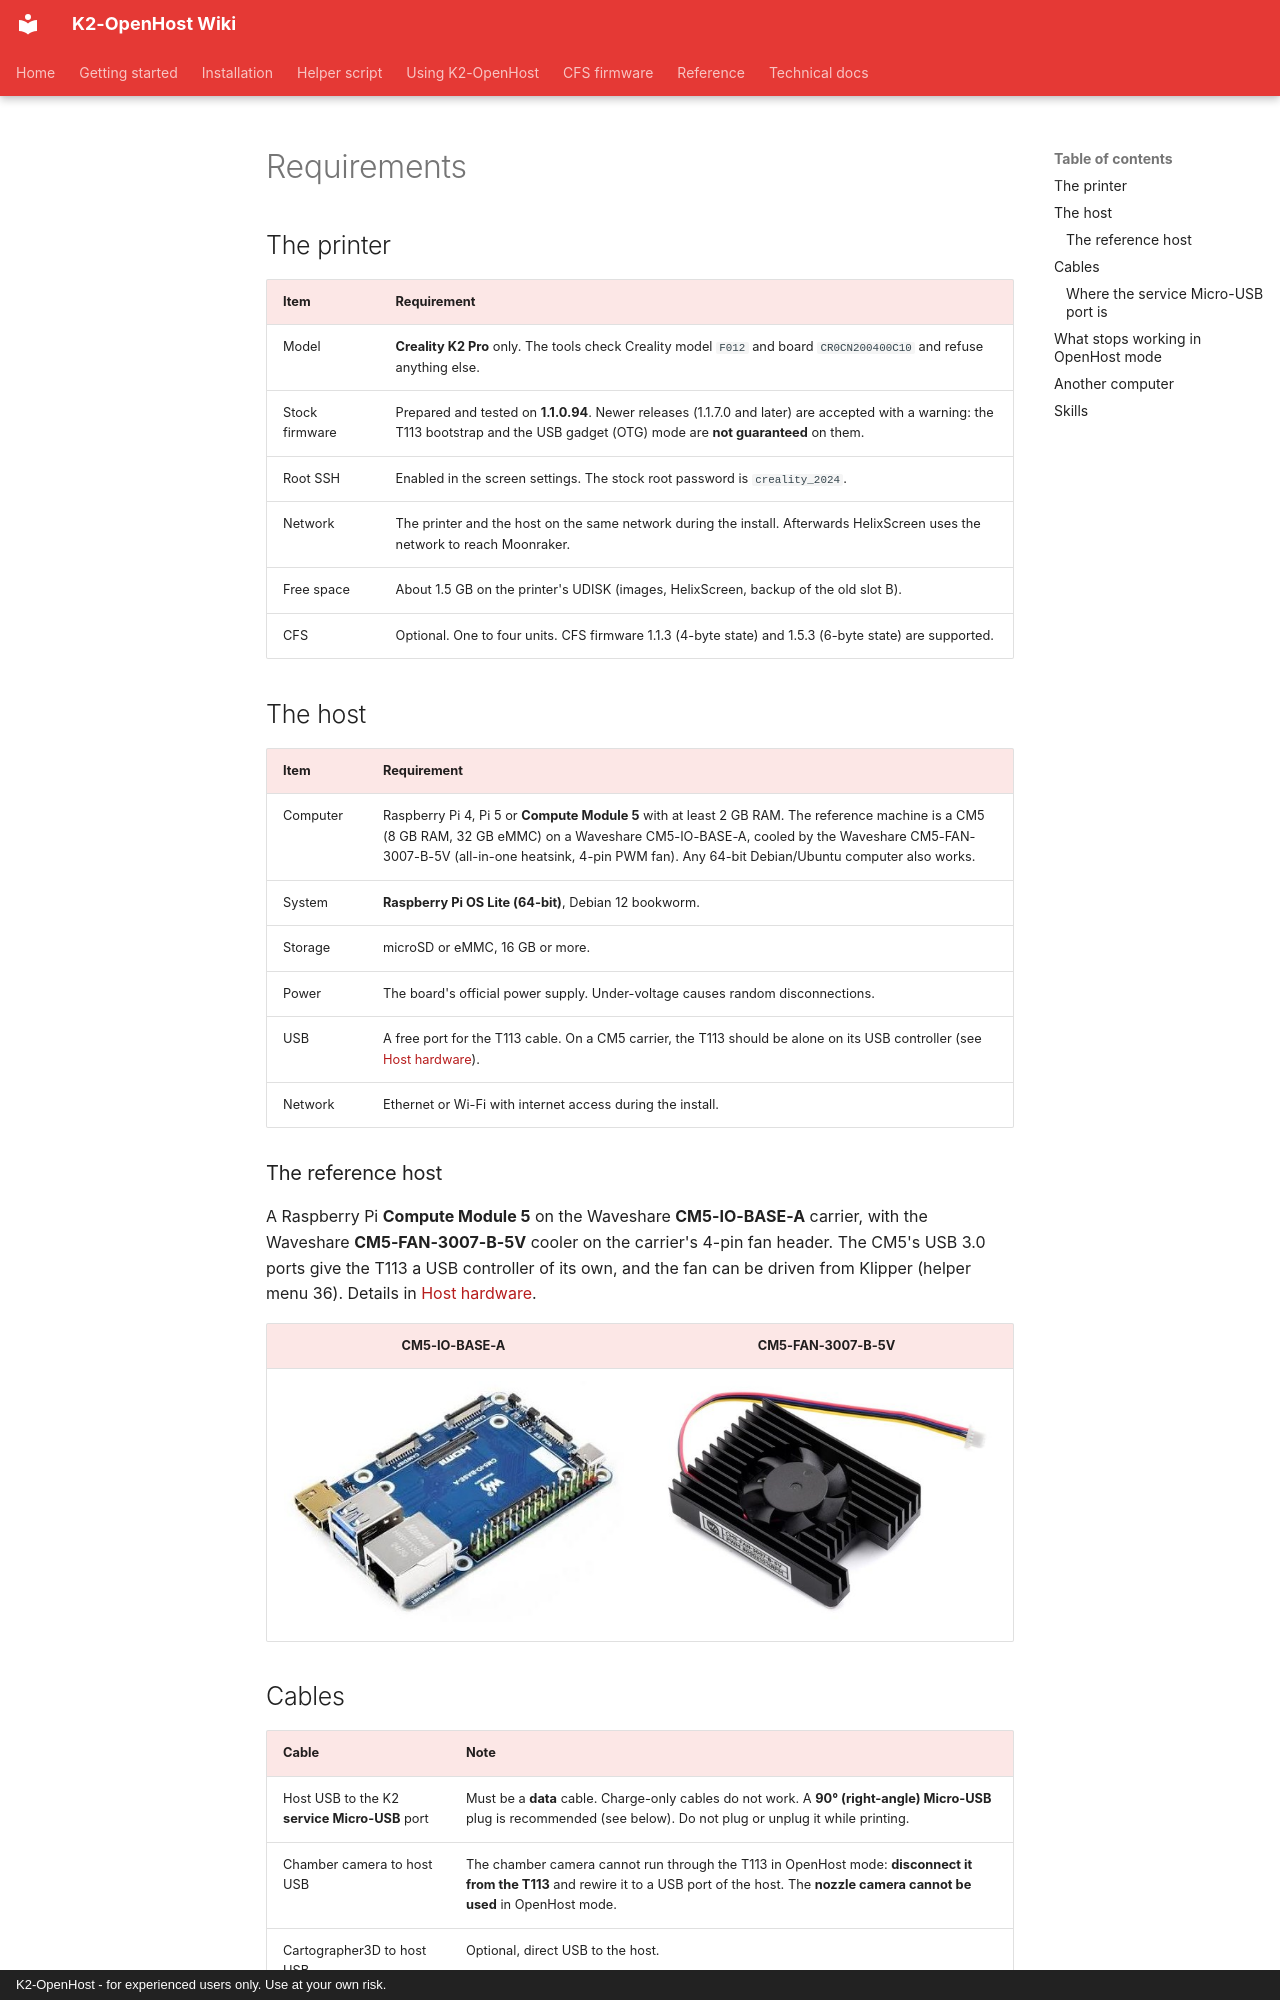

repository: MzTechnology97/K2-OpenHost · page: en/getting-started/requirements/index.html · generator: mkdocs · copyright: K2-OpenHost - for experienced users only. Use at your own risk.

# Requirements

## The printer

| Item | Requirement |
| --- | --- |
| Model | **Creality K2 Pro** only. The tools check Creality model `F012` and board `CR0CN200400C10` and refuse anything else. |
| Stock firmware | Prepared and tested on **1.1.0.94**. Newer releases (1.1.7.0 and later) are accepted with a warning: the T113 bootstrap and the USB gadget (OTG) mode are **not guaranteed** on them. |
| Root SSH | Enabled in the screen settings. The stock root password is `creality_2024`. |
| Network | The printer and the host on the same network during the install. Afterwards HelixScreen uses the network to reach Moonraker. |
| Free space | About 1.5 GB on the printer's UDISK (images, HelixScreen, backup of the old slot B). |
| CFS | Optional. One to four units. CFS firmware 1.1.3 (4-byte state) and 1.5.3 (6-byte state) are supported. |

## The host

| Item | Requirement |
| --- | --- |
| Computer | Raspberry Pi 4, Pi 5 or **Compute Module 5** with at least 2 GB RAM. The reference machine is a CM5 (8 GB RAM, 32 GB eMMC) on a Waveshare CM5-IO-BASE-A, cooled by the Waveshare CM5-FAN-3007-B-5V (all-in-one heatsink, 4-pin PWM fan). Any 64-bit Debian/Ubuntu computer also works. |
| System | **Raspberry Pi OS Lite (64-bit)**, Debian 12 bookworm. |
| Storage | microSD or eMMC, 16 GB or more. |
| Power | The board's official power supply. Under-voltage causes random disconnections. |
| USB | A free port for the T113 cable. On a CM5 carrier, the T113 should be alone on its USB controller (see [Host hardware](../HOST.md#usb)). |
| Network | Ethernet or Wi-Fi with internet access during the install. |
